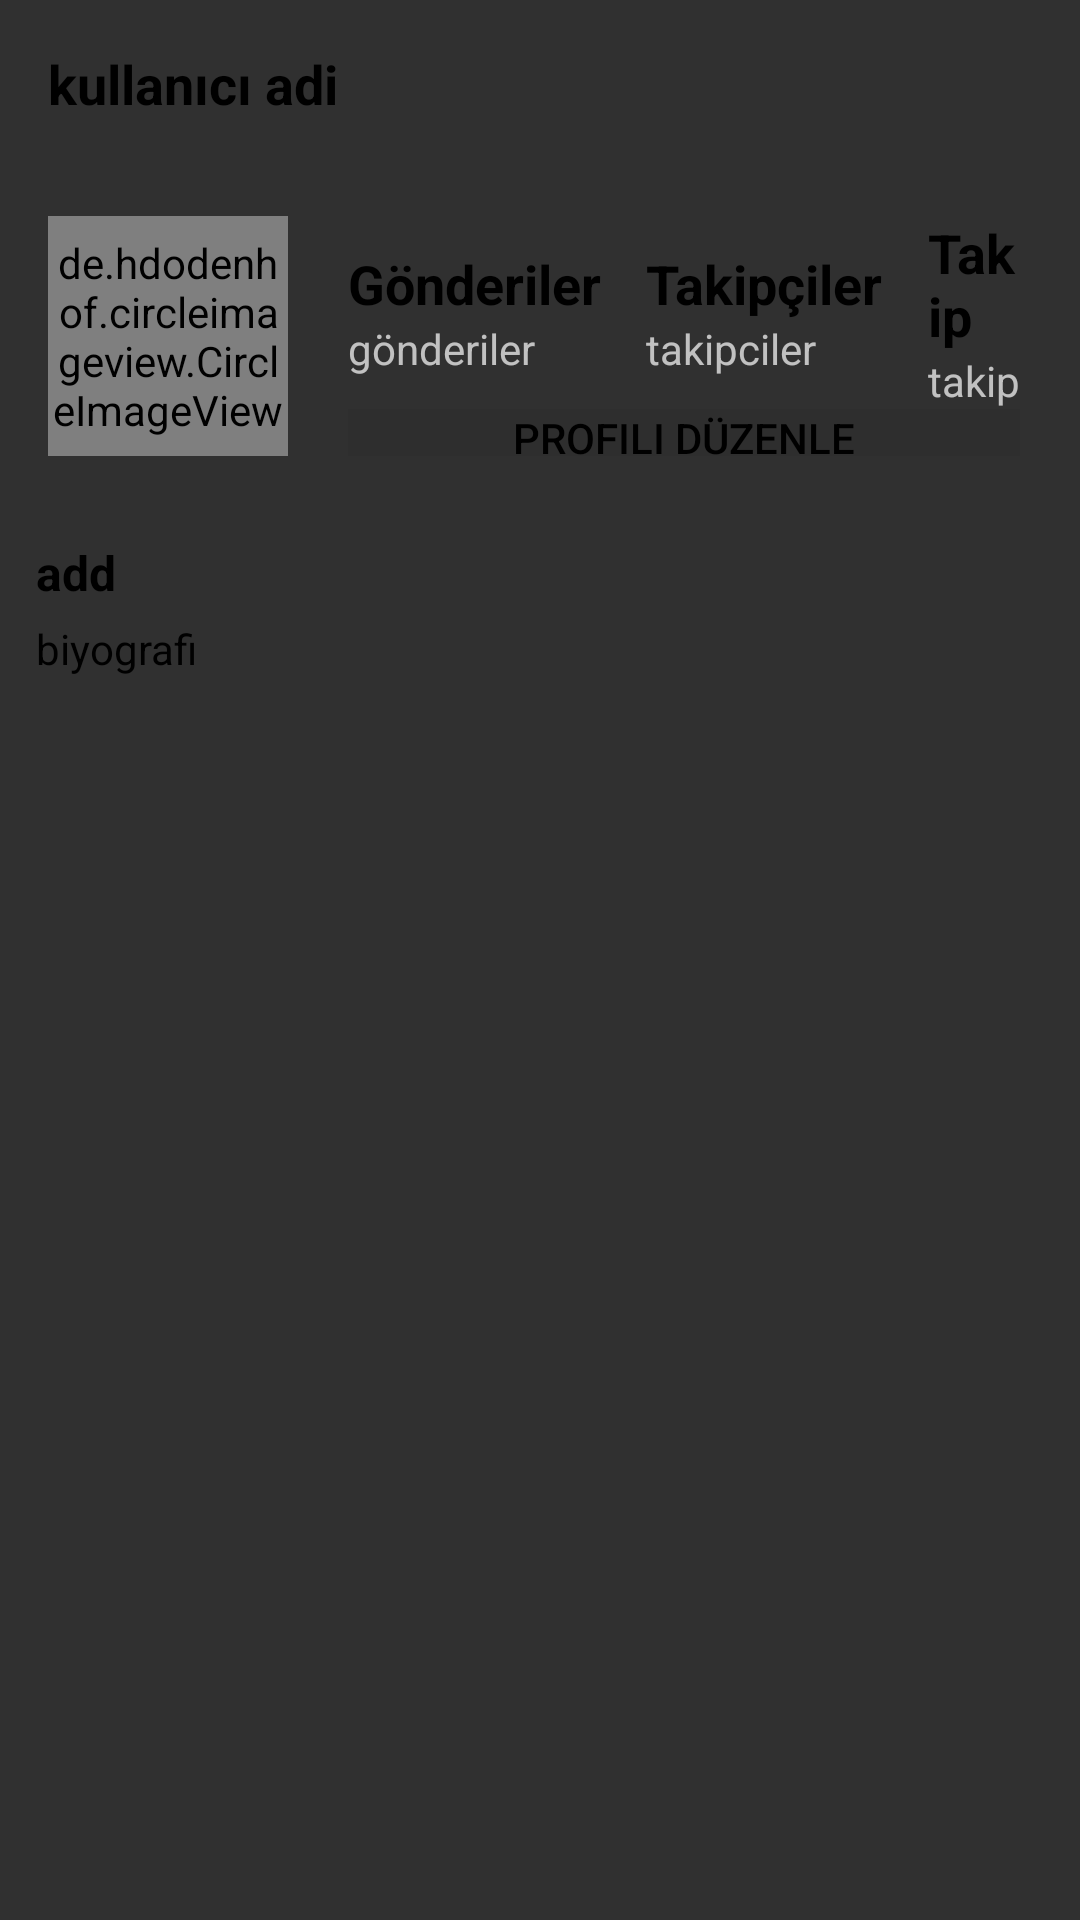

This screen was rendered from an Android layout file. Write that file and the resources it references.
<!-- AndroidManifest.xml: application theme AppTheme -->
<!-- res/layout/fragment_profil.xml -->
<?xml version="1.0" encoding="utf-8"?>
<RelativeLayout 
    xmlns:android="http://schemas.android.com/apk/res/android"
    xmlns:app="http://schemas.android.com/apk/res-auto"
    xmlns:tools="http://schemas.android.com/tools"
    android:layout_width="match_parent"
    android:layout_height="match_parent"
    tools:context=".cerceve.ProfilFragment">
    
    <com.google.android.material.appbar.AppBarLayout
        android:id="@+id/bar_profileCerceve"
        android:background="?android:attr/windowBackground"
        android:layout_width="match_parent"
        android:layout_height="wrap_content">

        <androidx.appcompat.widget.Toolbar
            android:id="@+id/toolbar_profilCerceve"
            android:background="?android:attr/windowBackground"
            android:layout_width="match_parent"
            android:layout_height="wrap_content">

            <RelativeLayout
                android:layout_width="match_parent"
                android:layout_height="wrap_content">
                <TextView
                    android:id="@+id/txt_kullaniciadi_profilcerceve"
                    android:text="kullanıcı adi"
                    android:textSize="18sp"
                    android:maxLines="1"
                    android:textStyle="bold"
                    android:textColor="@color/black"
                    android:layout_width="wrap_content"
                    android:layout_height="wrap_content"/>

                <ImageView
                    android:id="@+id/resimSecenekler_profilCercevesi"
                    android:src="@drawable/ic_secenekler"
                    android:layout_alignParentEnd="true"
                    android:layout_width="wrap_content"
                    android:layout_height="wrap_content"
                    android:layout_alignParentRight="true"
                    android:layout_marginEnd="10dp"
                    android:layout_marginRight="10dp" />


            </RelativeLayout>

        </androidx.appcompat.widget.Toolbar>


    </com.google.android.material.appbar.AppBarLayout>

    <ScrollView
        android:layout_below="@+id/bar_profileCerceve"
        android:layout_width="match_parent"
        android:layout_height="wrap_content">

        <LinearLayout
            android:orientation="vertical"
            android:layout_width="match_parent"
            android:layout_height="wrap_content">

            <LinearLayout
                android:id="@+id/ust_bar"
                android:padding="16dp"
                android:layout_width="match_parent"
                android:layout_height="wrap_content"
                android:orientation="horizontal">

                <de.hdodenhof.circleimageview.CircleImageView
                    android:id="@+id/profil_resmi_profilCerceve"
                    android:src="@mipmap/ic_launcher"
                    android:layout_width="80dp"
                    android:layout_height="80dp"/>

                <LinearLayout
                    android:layout_width="match_parent"
                    android:layout_height="80dp"
                    android:paddingLeft="20dp"
                    android:paddingRight="4dp"
                    android:orientation="vertical">

                    <LinearLayout
                        android:layout_width="match_parent"
                        android:layout_height="wrap_content"
                        android:gravity="center"
                        android:orientation="horizontal">

                        <LinearLayout
                            android:layout_width="wrap_content"
                            android:layout_height="wrap_content"
                            android:orientation="vertical">

                            <TextView
                                android:id="@+id/txt_gonderiler_profilCercevesi"
                                android:text="Gönderiler"
                                android:textSize="18sp"
                                android:textStyle="bold"
                                android:textColor="@color/black"
                                android:layout_gravity="center"
                                android:layout_width="wrap_content"
                                android:layout_height="wrap_content"/>

                            <TextView
                                android:text="gönderiler"
                                android:layout_width="wrap_content"
                                android:layout_height="wrap_content"/>



                        </LinearLayout>

                        <LinearLayout
                            android:layout_marginLeft="15dp"
                            android:layout_width="wrap_content"
                            android:layout_height="wrap_content"
                            android:orientation="vertical">

                            <TextView
                                android:id="@+id/txt_takipciler_profilCercevesi"
                                android:text="Takipçiler"
                                android:textSize="18sp"
                                android:textStyle="bold"
                                android:textColor="@color/black"
                                android:layout_gravity="center"
                                android:layout_width="wrap_content"
                                android:layout_height="wrap_content"/>

                            <TextView
                                android:text="takipciler"
                                android:layout_width="wrap_content"
                                android:layout_height="wrap_content"/>



                        </LinearLayout>
                        <LinearLayout
                            android:layout_marginLeft="15dp"
                            android:layout_width="wrap_content"
                            android:layout_height="wrap_content"
                            android:orientation="vertical">

                            <TextView
                                android:id="@+id/txt_takipEdilenler_profilCercevesi"
                                android:text="Takip"
                                android:textSize="18sp"
                                android:textStyle="bold"
                                android:textColor="@color/black"
                                android:layout_gravity="center"
                                android:layout_width="wrap_content"
                                android:layout_height="wrap_content"/>

                            <TextView
                                android:text="takip"
                                android:layout_width="wrap_content"
                                android:layout_height="wrap_content"/>



                        </LinearLayout>

                    </LinearLayout>

                    <Button
                        android:id="@+id/btn_profiliDuzenle_profilCercevesi"
                        android:layout_width="match_parent"
                        android:layout_height="wrap_content"
                        android:background="#0D121212"
                        android:text="Profili Düzenle"
                        android:textColor="@color/black"
                        app:backgroundTint="#00090909" />

                </LinearLayout>
            </LinearLayout>


            <LinearLayout
                android:id="@+id/orta_bar"
                android:padding="12dp"
                android:orientation="vertical"
                android:layout_width="match_parent"
                android:layout_height="wrap_content">

                <TextView
                    android:id="@+id/txt_ad_profilCercevesi"
                    android:maxLines="1"
                    android:textStyle="bold"
                    android:text="add"
                    android:textSize="16sp"
                    android:textColor="@color/black"
                    android:layout_width="wrap_content"
                    android:layout_height="wrap_content"/>

                <TextView
                    android:id="@+id/txt_bio_profilCercevesi"
                    android:text="biyografi"
                    android:textColor="@color/black"
                    android:layout_marginTop="5dp"
                    android:layout_width="wrap_content"
                    android:layout_height="wrap_content"/>

            </LinearLayout>

            <androidx.recyclerview.widget.RecyclerView
                android:id="@+id/recyler_view_profilCercevesi"
                android:layout_width="match_parent"
                android:layout_height="wrap_content"/>

        </LinearLayout>


    </ScrollView>

    

</RelativeLayout>
<!-- resources referenced by this layout -->
<resources>
  <color name="black">#FF000000</color>
  <!-- mipmap ic_launcher: png bitmap (mipmap-mdpi, 2568 bytes) -->
  <style name="AppTheme" parent="Theme.AppCompat.NoActionBar">
  
  
          
          <item name="colorPrimary">@color/purple_500</item>
          <item name="colorPrimaryVariant">@color/purple_700</item>
          <item name="colorOnPrimary">@color/white</item>
          
          <item name="colorSecondary">@color/teal_200</item>
          <item name="colorSecondaryVariant">@color/teal_700</item>
          <item name="colorOnSecondary">@color/black</item>
          
          <item name="android:statusBarColor" tools:targetApi="l">?attr/colorPrimaryVariant</item>
          
      </style>
  <color name="purple_500">#FFFFFFFF</color>
  <color name="purple_700">#FFFFFFFF</color>
  <color name="white">#FFFFFFFF</color>
  <color name="teal_200">#FF03DAC5</color>
  <color name="teal_700">#FF018786</color>
</resources>
